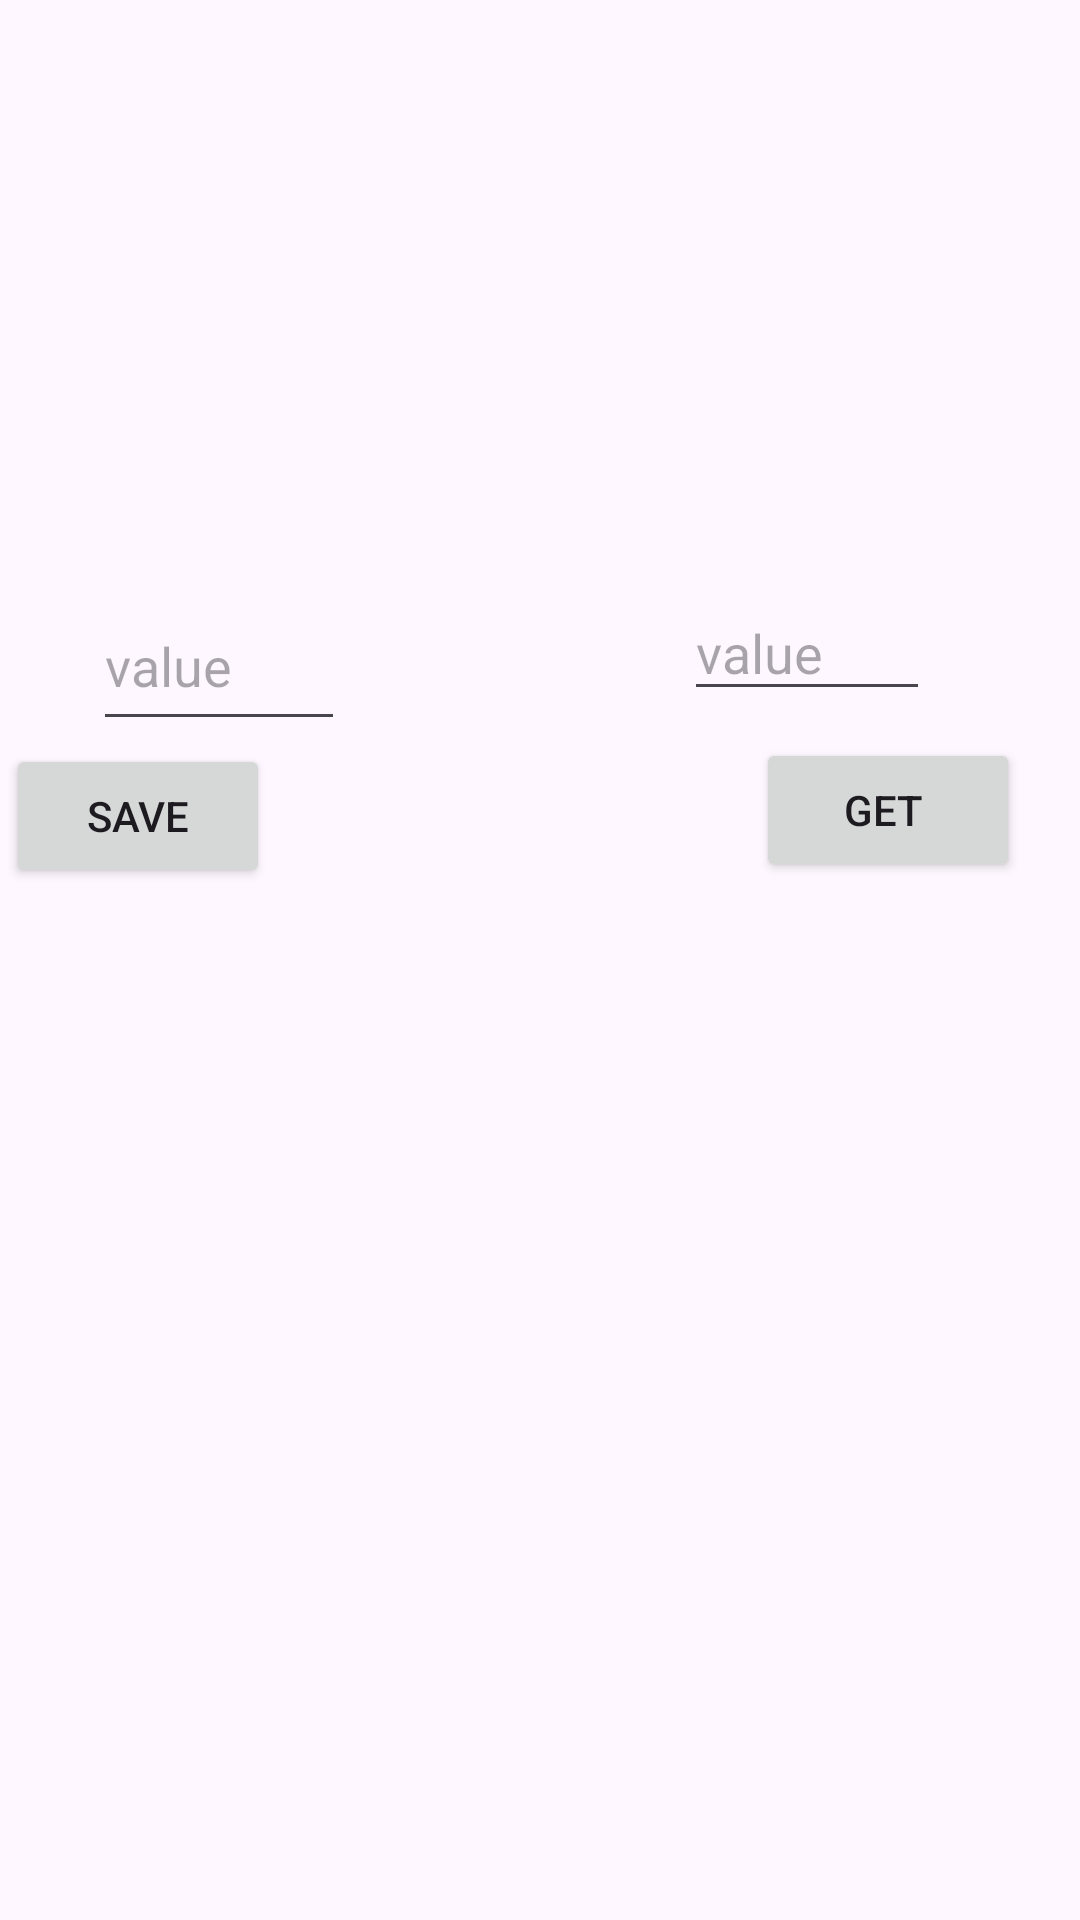

The Android layout XML behind this screen, and the referenced resources:
<!-- AndroidManifest.xml: application theme Theme.Practic -->
<!-- res/layout/shared_activity.xml -->
<?xml version="1.0" encoding="utf-8"?>
<androidx.constraintlayout.widget.ConstraintLayout xmlns:android="http://schemas.android.com/apk/res/android"
    xmlns:app="http://schemas.android.com/apk/res-auto"
    xmlns:tools="http://schemas.android.com/tools"
    android:layout_width="match_parent"
    android:layout_height="match_parent">

    <Button
        android:id="@+id/buttonSave"
        android:layout_width="wrap_content"
        android:layout_height="wrap_content"
        android:layout_marginStart="68dp"
        android:layout_marginEnd="81dp"
        android:layout_marginBottom="344dp"
        android:text="Save"
        app:layout_constraintBottom_toBottomOf="parent"
        app:layout_constraintEnd_toStartOf="@+id/buttonGet"
        app:layout_constraintStart_toStartOf="parent" />

    <Button
        android:id="@+id/buttonGet"
        android:layout_width="wrap_content"
        android:layout_height="wrap_content"
        android:layout_marginStart="81dp"
        android:layout_marginEnd="86dp"
        android:layout_marginBottom="346dp"
        android:text="Get "
        app:layout_constraintBottom_toBottomOf="parent"
        app:layout_constraintEnd_toEndOf="parent"
        app:layout_constraintStart_toEndOf="@+id/buttonSave" />

    <EditText
        android:id="@+id/saveValue"
        android:layout_width="84dp"
        android:layout_height="53dp"
        android:layout_marginStart="31dp"
        android:layout_marginBottom="1dp"
        android:ems="10"
        android:hint="value"
        android:inputType="text"
        app:layout_constraintBottom_toTopOf="@+id/buttonSave"
        app:layout_constraintStart_toStartOf="parent" />

    <EditText
        android:id="@+id/getValue"
        android:layout_width="82dp"
        android:layout_height="42dp"
        android:layout_marginEnd="50dp"
        android:layout_marginBottom="9dp"
        android:ems="10"
        android:hint="value"
        android:inputType="text"
        app:layout_constraintBottom_toTopOf="@+id/buttonGet"
        app:layout_constraintEnd_toEndOf="parent" />
</androidx.constraintlayout.widget.ConstraintLayout>
<!-- resources referenced by this layout -->
<resources>
  <style name="Theme.Practic" parent="Theme.MaterialComponents.DayNight.DarkActionBar">
          
          <item name="colorPrimary">@color/purple_500</item>
          <item name="colorPrimaryVariant">@color/purple_700</item>
          <item name="colorOnPrimary">@color/white</item>
          
          <item name="colorSecondary">@color/teal_200</item>
          <item name="colorSecondaryVariant">@color/teal_700</item>
          <item name="colorOnSecondary">@color/black</item>
          
          <item name="android:statusBarColor">?attr/colorPrimaryVariant</item>
          
      </style>
  <!-- not gathered from this repository: default colours our renderer supplied (Android Studio template values) -->
  <color name="purple_500">#FF6200EE</color>
  <color name="purple_700">#FF3700B3</color>
  <color name="teal_200">#FF03DAC5</color>
  <color name="teal_700">#FF018786</color>
  <color name="black">#FF000000</color>
  <color name="white">#FFFFFFFF</color>
</resources>
